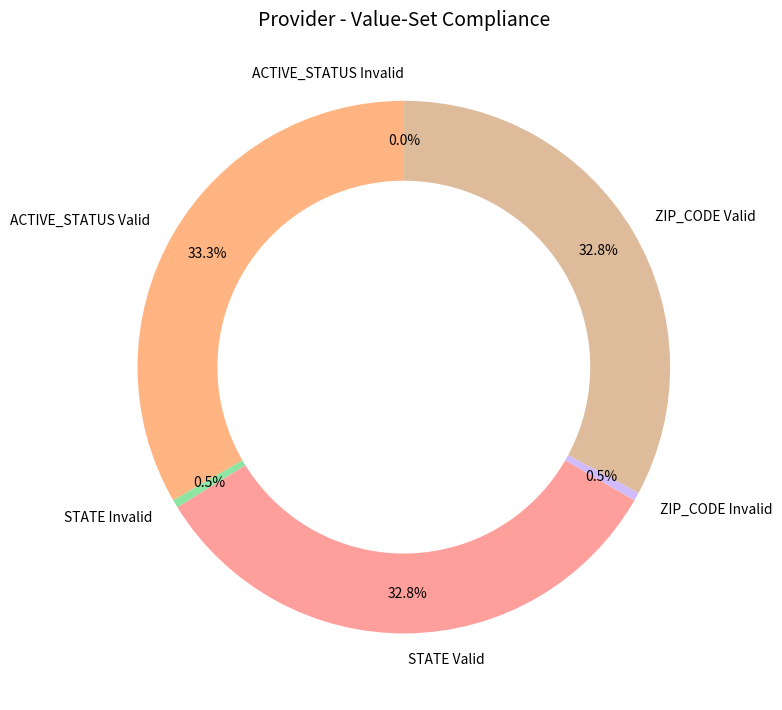
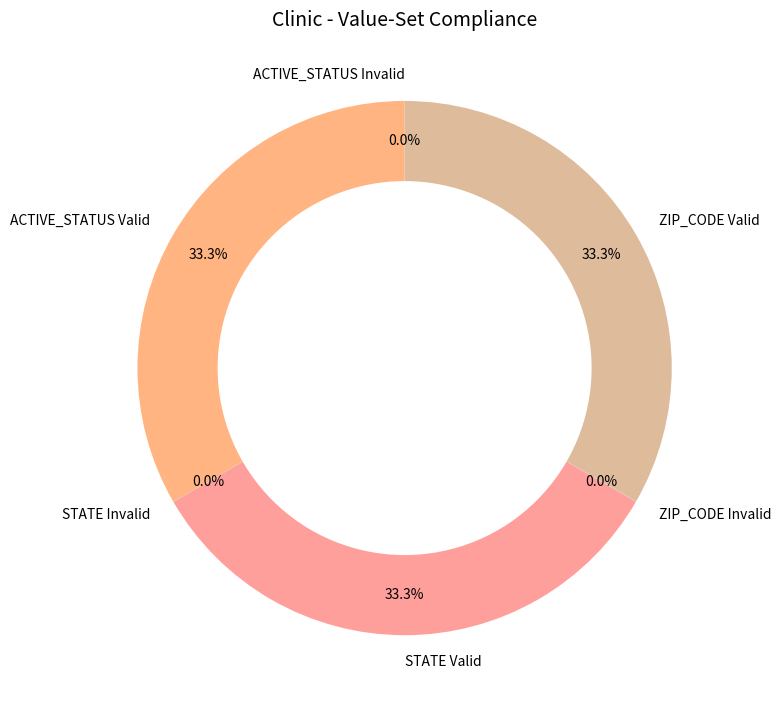
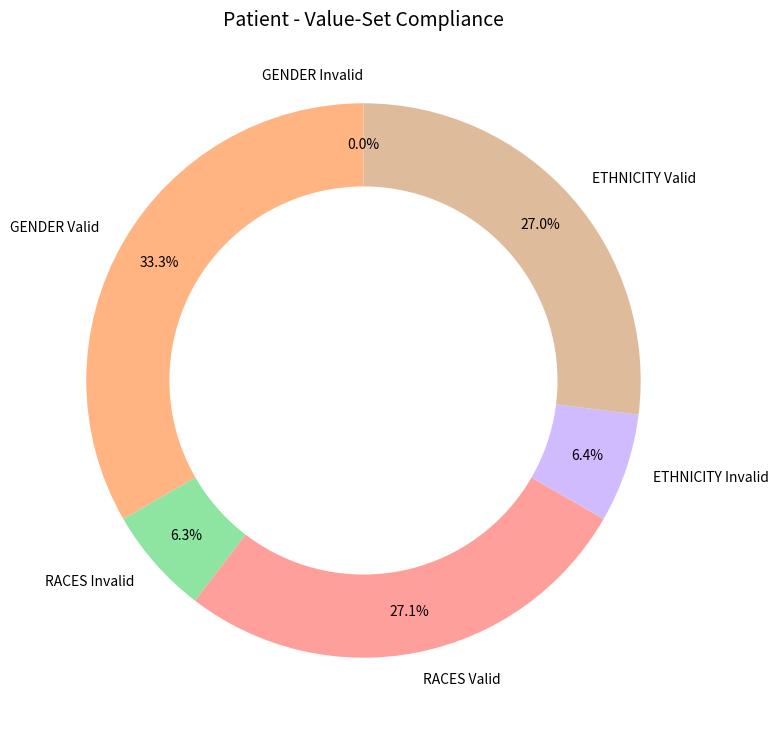
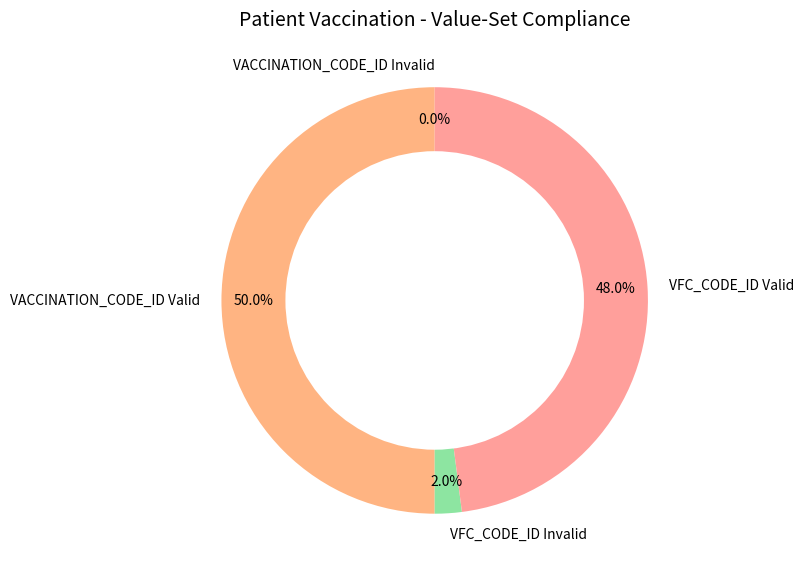
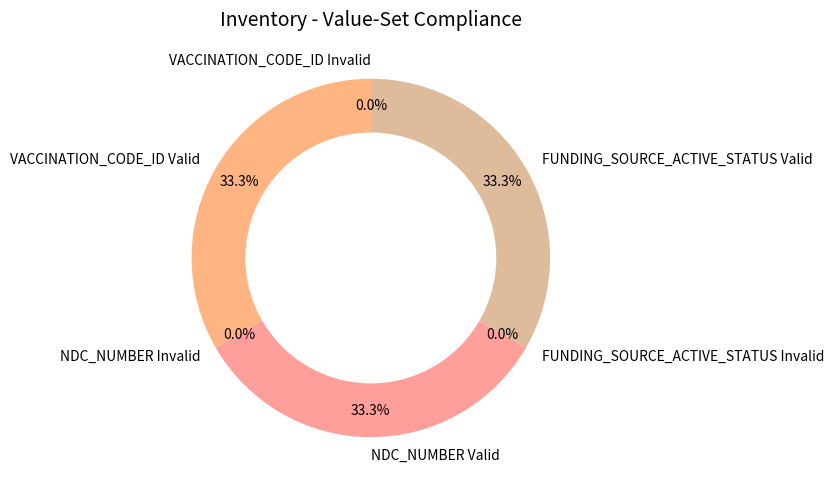

Here is the Python script that generated these plots, in order:
import pandas as pd
import matplotlib.pyplot as plt
import seaborn as sns

# Data Preparation
data = {
    'Provider': {
        'Value-Set Codes': ['ACTIVE_STATUS', 'STATE', 'ZIP_CODE'],
        'Invalid %': [0.00, 1.49, 1.53]
    },
    'Clinic': {
        'Value-Set Codes': ['ACTIVE_STATUS', 'STATE', 'ZIP_CODE'],
        'Invalid %': [0.00, 0.05, 0.05]
    },
    'Patient': {
        'Value-Set Codes': ['GENDER', 'RACES', 'ETHNICITY'],
        'Invalid %': [0.01, 18.82, 19.11]
    },
    'Patient Vaccination': {
        'Value-Set Codes': ['VACCINATION_CODE_ID', 'VFC_CODE_ID'],
        'Invalid %': [0.00, 4.08]
    },
    'Inventory': {
        'Value-Set Codes': ['VACCINATION_CODE_ID', 'NDC_NUMBER', 'FUNDING_SOURCE_ACTIVE_STATUS'],
        'Invalid %': [0.00, 0.01, 0.00]
    }
}


# Function to create a donut plot for an entity
def create_donut_plot(entity_name, entity_data):
    labels = entity_data['Value-Set Codes']
    sizes = entity_data['Invalid %']

    # Calculate the percentage of valid data
    valid_percentages = [100 - x for x in sizes]

    # For donut plot, we need to have two sets of data: invalid and valid
    data_for_plot = []
    labels_for_plot = []
    for i in range(len(labels)):
        data_for_plot.extend([sizes[i], valid_percentages[i]])
        labels_for_plot.extend([f"{labels[i]} Invalid", f"{labels[i]} Valid"])

    # Colors for the plot
    colors = sns.color_palette('pastel', len(data_for_plot))

    # Create the donut plot
    plt.figure(figsize=(8, 8))
    plt.pie(data_for_plot, labels=labels_for_plot, colors=colors,
            autopct='%1.1f%%', startangle=90, pctdistance=0.85, textprops={'fontsize': 10})

    # Draw circle in the center to make it a donut plot
    centre_circle = plt.Circle((0, 0), 0.70, fc='white')
    fig = plt.gcf()
    fig.gca().add_artist(centre_circle)

    plt.title(f"{entity_name} - Value-Set Compliance", fontsize=14)
    plt.tight_layout()
    plt.show()


# Create donut plots for each entity
for entity_name, entity_data in data.items():
    create_donut_plot(entity_name, entity_data)
